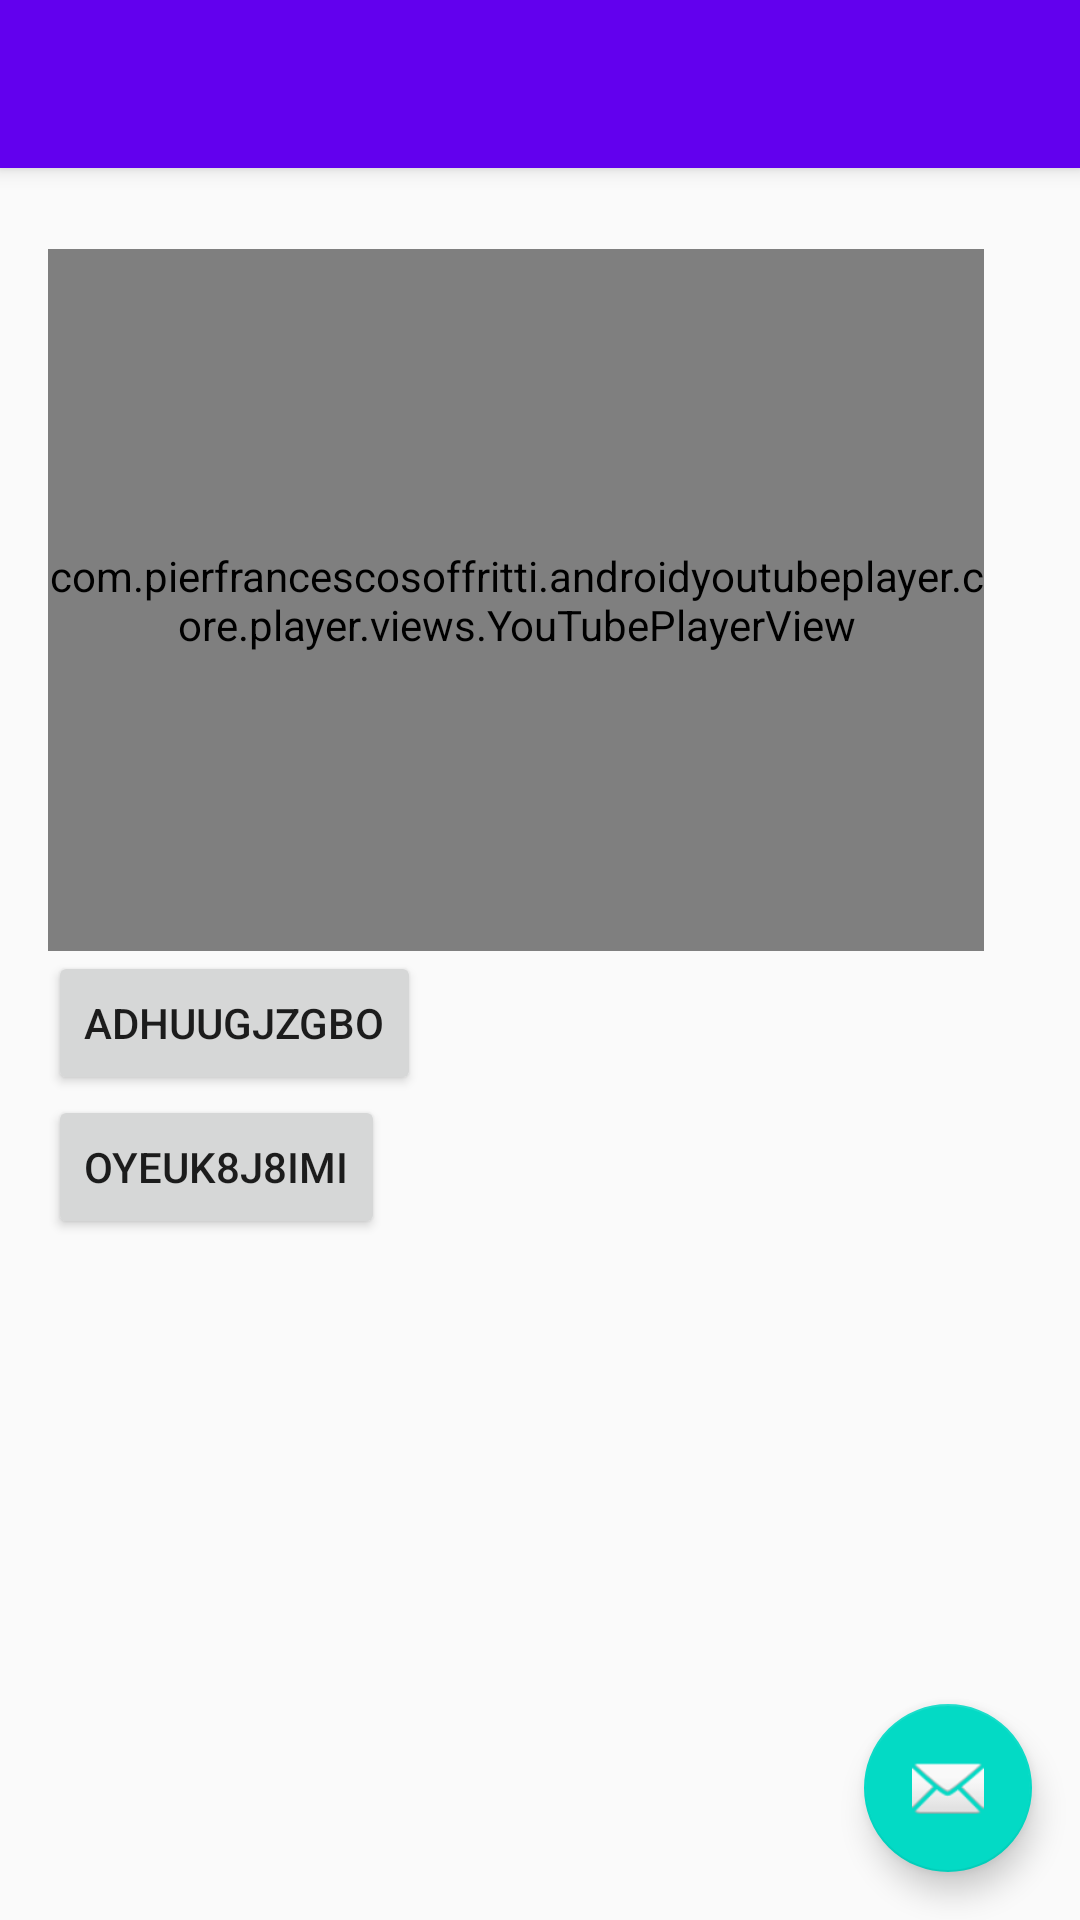

Here is an Android app screen rendered from its layout file. Give the layout XML and the strings, colors and styles it references.
<!-- AndroidManifest.xml: application theme AppTheme -->
<!-- res/layout/activity_youtube_player.xml -->
<?xml version="1.0" encoding="utf-8"?>
<androidx.coordinatorlayout.widget.CoordinatorLayout
    xmlns:android="http://schemas.android.com/apk/res/android"
    xmlns:app="http://schemas.android.com/apk/res-auto"
    xmlns:tools="http://schemas.android.com/tools"
    android:layout_width="match_parent"
    android:layout_height="match_parent"
    android:fitsSystemWindows="true">

    <com.google.android.material.appbar.AppBarLayout
        android:layout_width="match_parent"
        android:layout_height="wrap_content"
        android:theme="@style/AppTheme.AppBarOverlay">

        <androidx.appcompat.widget.Toolbar
            android:id="@+id/toolbar"
            android:layout_width="match_parent"
            android:layout_height="?attr/actionBarSize"
            android:background="?attr/colorPrimary"
            app:popupTheme="@style/AppTheme.PopupOverlay" />

    </com.google.android.material.appbar.AppBarLayout>

    <include layout="@layout/content_youtube_player" />

    <com.google.android.material.floatingactionbutton.FloatingActionButton
        android:id="@+id/fab"
        android:layout_width="wrap_content"
        android:layout_height="wrap_content"
        android:layout_gravity="bottom|end"
        android:layout_margin="16dp"
        android:src="@android:drawable/ic_dialog_email" />

</androidx.coordinatorlayout.widget.CoordinatorLayout>
<!-- res/layout/content_youtube_player.xml (included above) -->
<?xml version="1.0" encoding="utf-8"?>
<RelativeLayout xmlns:android="http://schemas.android.com/apk/res/android"
    xmlns:app="http://schemas.android.com/apk/res-auto"
    xmlns:tools="http://schemas.android.com/tools"
    android:layout_width="match_parent"
    android:layout_height="match_parent"
    android:paddingBottom="16dp"
    android:paddingLeft="16dp"
    android:paddingRight="16dp"
    android:paddingTop="16dp"
    app:layout_behavior="@string/appbar_scrolling_view_behavior"
    tools:showIn="@layout/activity_youtube_player"
    >

    <com.pierfrancescosoffritti.androidyoutubeplayer.core.player.views.YouTubePlayerView
        android:id="@+id/youtube_view"
        android:layout_width="wrap_content"
        android:layout_height="234dp"
        android:layout_alignParentTop="true"
        android:layout_alignParentEnd="true"
        android:layout_marginTop="11dp"
        android:layout_marginEnd="16dp">

    </com.pierfrancescosoffritti.androidyoutubeplayer.core.player.views.YouTubePlayerView>

    <Button
        android:layout_below="@id/youtube_view"
        android:id="@+id/item1"
        android:layout_width="wrap_content"
        android:layout_height="wrap_content"
        android:text="AdhUUgjZgbo"/>
    <Button
        android:layout_below="@id/item1"
        android:id="@+id/item2"
        android:layout_width="wrap_content"
        android:layout_height="wrap_content"
        android:text="oyEuk8j8imI"/>

</RelativeLayout>
<!-- resources referenced by this layout -->
<resources>
  <style name="AppTheme.AppBarOverlay" parent="ThemeOverlay.AppCompat.Dark.ActionBar" />
  <style name="AppTheme.PopupOverlay" parent="ThemeOverlay.AppCompat.Light" />
  <style name="AppTheme" parent="Theme.AppCompat.Light.DarkActionBar">
          
          <item name="colorPrimary">@color/colorPrimary</item>
          <item name="colorPrimaryDark">@color/colorPrimaryDark</item>
          <item name="colorAccent">@color/colorAccent</item>
      </style>
  <color name="colorPrimary">#6200EE</color>
  <color name="colorPrimaryDark">#3700B3</color>
  <color name="colorAccent">#03DAC5</color>
</resources>
